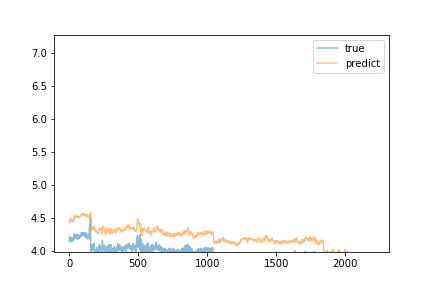

The file beside this chart, header and first rows:
predict, true
4.436, 4.135
4.452, 4.166
4.467, 4.187
4.467, 4.206
4.473, 4.194
4.462, 4.21
4.48, 4.17
4.473, 4.18
4.464, 4.167
4.473, 4.156
4.478, 4.205
4.48, 4.18
4.484, 4.153
4.478, 4.143
4.478, 4.198
4.471, 4.152
4.456, 4.159
4.443, 4.177
4.445, 4.197
4.463, 4.159
4.449, 4.168
4.452, 4.138
4.465, 4.141
4.453, 4.187
4.458, 4.169
4.473, 4.142
4.452, 4.16
4.445, 4.187
4.458, 4.17
4.456, 4.159
4.464, 4.173
4.471, 4.184
4.464, 4.184
4.466, 4.256
4.495, 4.202
4.487, 4.224
4.489, 4.223
4.504, 4.193
4.51, 4.216
4.512, 4.206
4.523, 4.217
4.528, 4.237
4.537, 4.214
4.534, 4.181
4.518, 4.185
4.524, 4.201
4.522, 4.2
4.517, 4.231
4.508, 4.19
4.509, 4.21
4.511, 4.183
4.516, 4.219
4.516, 4.213
4.515, 4.253
4.523, 4.229
4.526, 4.213
4.528, 4.219
4.525, 4.191
4.517, 4.19
4.521, 4.182
... 2,146 more rows
